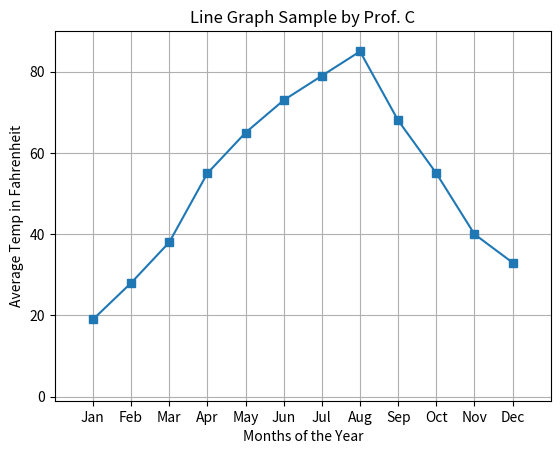

This chart was generated by the following Python code:
# Author: Professor Candido
# This program displays a simple line graph for the
# average temp by month in Western Massachusetts for a year
import matplotlib.pyplot as plt

def main():
    # Create lists with the X and Y coordinates of each data point
    # for one year of temps for each month:

    sMonthNames = ('Jan','Feb','Mar','Apr','May','Jun','Jul','Aug','Sep','Oct','Nov','Dec')
    # months:
    x_coords = [0, 1, 2, 3, 4, 5, 6, 7, 8, 9, 10, 11 ]
    # Average Temp in Fahrenheit:
    y_coords = [19, 28, 38, 55, 65, 73, 79, 85, 68, 55, 40, 33]
    
    # Build the line graph with a square marker
    plt.plot(x_coords, y_coords, marker='s')

    # Add a title.
    plt.title('Line Graph Sample by Prof. C')

    # Add labels to the axes.
    plt.xlabel('Months of the Year')
    plt.ylabel('Average Temp in Fahrenheit')

    # Set the axis limits.
    plt.xlim(xmin=-1, xmax=12)
    plt.ylim(ymin=-1, ymax=90)
    # Set the x axis tick marks:
    plt.xticks(
                x_coords,
                sMonthNames
              )
    

    # Add a grid.
    plt.grid(True)

    # Display the line graph.
    plt.show()

# Call the main function.
main()
